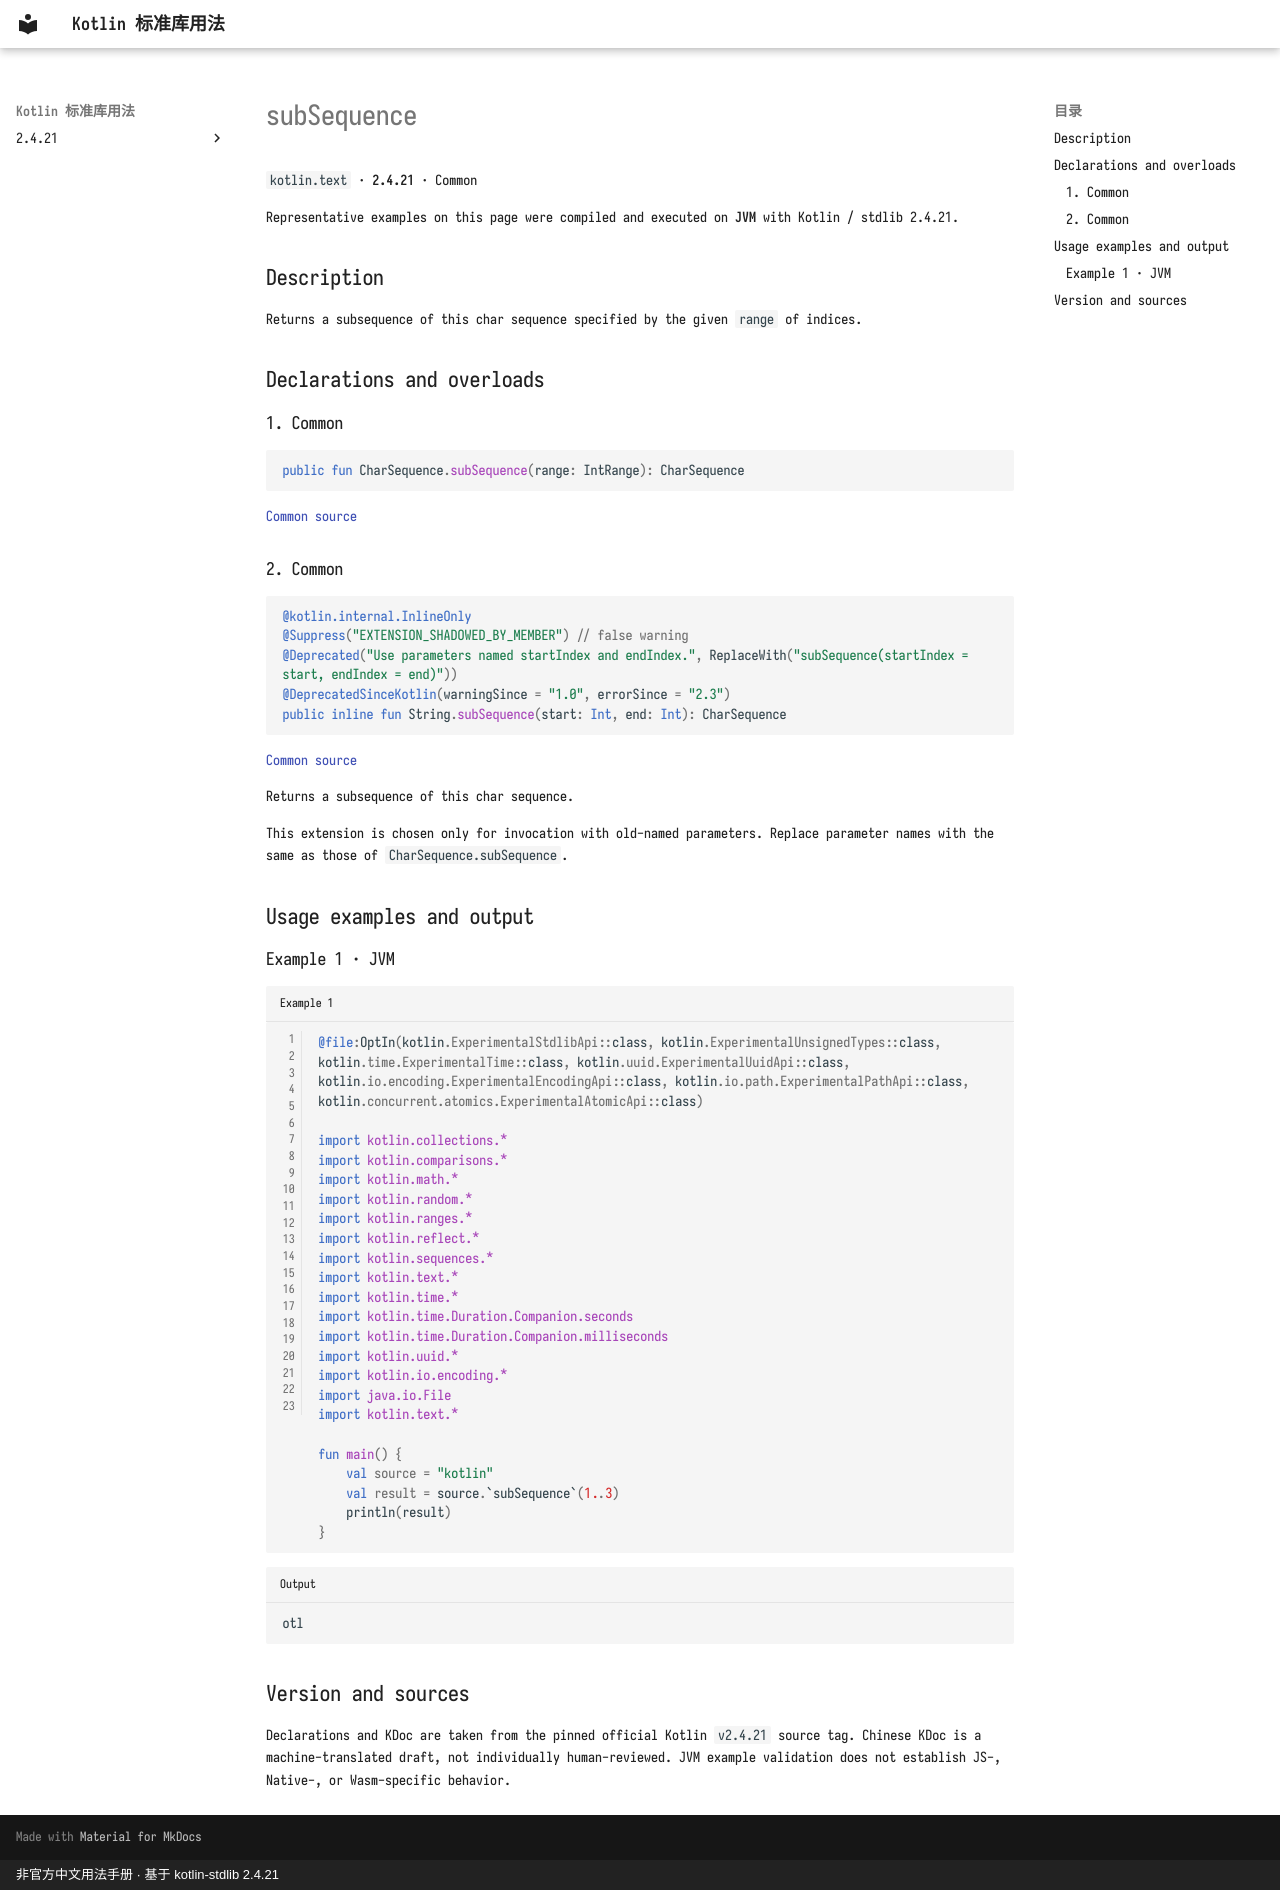

repository: oooooooko/kotlin-stdlib-docs · page: en/api/kotlin.text/subsequence--10df82ae/index.html · generator: mkdocs · copyright: 非官方中文用法手册 · 基于 kotlin-stdlib 2.4.21

# subSequence

`kotlin.text` · **2.4.21** · Common

Representative examples on this page were compiled and executed on **JVM** with Kotlin / stdlib 2.4.21.

## Description

Returns a subsequence of this char sequence specified by the given `range` of indices.

## Declarations and overloads

### 1. Common

```kotlin
public fun CharSequence.subSequence(range: IntRange): CharSequence
```

[Common source](https://github.com/JetBrains/kotlin/blob/v2.4.21/libraries/stdlib/src/kotlin/text/Strings.kt#L405)

### 2. Common

```kotlin
@kotlin.internal.InlineOnly
@Suppress("EXTENSION_SHADOWED_BY_MEMBER") // false warning
@Deprecated("Use parameters named startIndex and endIndex.", ReplaceWith("subSequence(startIndex = start, endIndex = end)"))
@DeprecatedSinceKotlin(warningSince = "1.0", errorSince = "2.3")
public inline fun String.subSequence(start: Int, end: Int): CharSequence
```

[Common source](https://github.com/JetBrains/kotlin/blob/v2.4.21/libraries/stdlib/src/kotlin/text/Strings.kt#L410)

Returns a subsequence of this char sequence.

This extension is chosen only for invocation with old-named parameters.
Replace parameter names with the same as those of `CharSequence.subSequence`.

## Usage examples and output

### Example 1 · JVM

```kotlin title="Example 1" linenums="1"
@file:OptIn(kotlin.ExperimentalStdlibApi::class, kotlin.ExperimentalUnsignedTypes::class, kotlin.time.ExperimentalTime::class, kotlin.uuid.ExperimentalUuidApi::class, kotlin.io.encoding.ExperimentalEncodingApi::class, kotlin.io.path.ExperimentalPathApi::class, kotlin.concurrent.atomics.ExperimentalAtomicApi::class)

import kotlin.collections.*
import kotlin.comparisons.*
import kotlin.math.*
import kotlin.random.*
import kotlin.ranges.*
import kotlin.reflect.*
import kotlin.sequences.*
import kotlin.text.*
import kotlin.time.*
import kotlin.time.Duration.Companion.seconds
import kotlin.time.Duration.Companion.milliseconds
import kotlin.uuid.*
import kotlin.io.encoding.*
import java.io.File
import kotlin.text.*

fun main() {
    val source = "kotlin"
    val result = source.`subSequence`(1..3)
    println(result)
}
```

```text title="Output"
otl
```

## Version and sources

Declarations and KDoc are taken from the pinned official Kotlin `v2.4.21` source tag. Chinese KDoc is a machine-translated draft, not individually human-reviewed. JVM example validation does not establish JS-, Native-, or Wasm-specific behavior.
